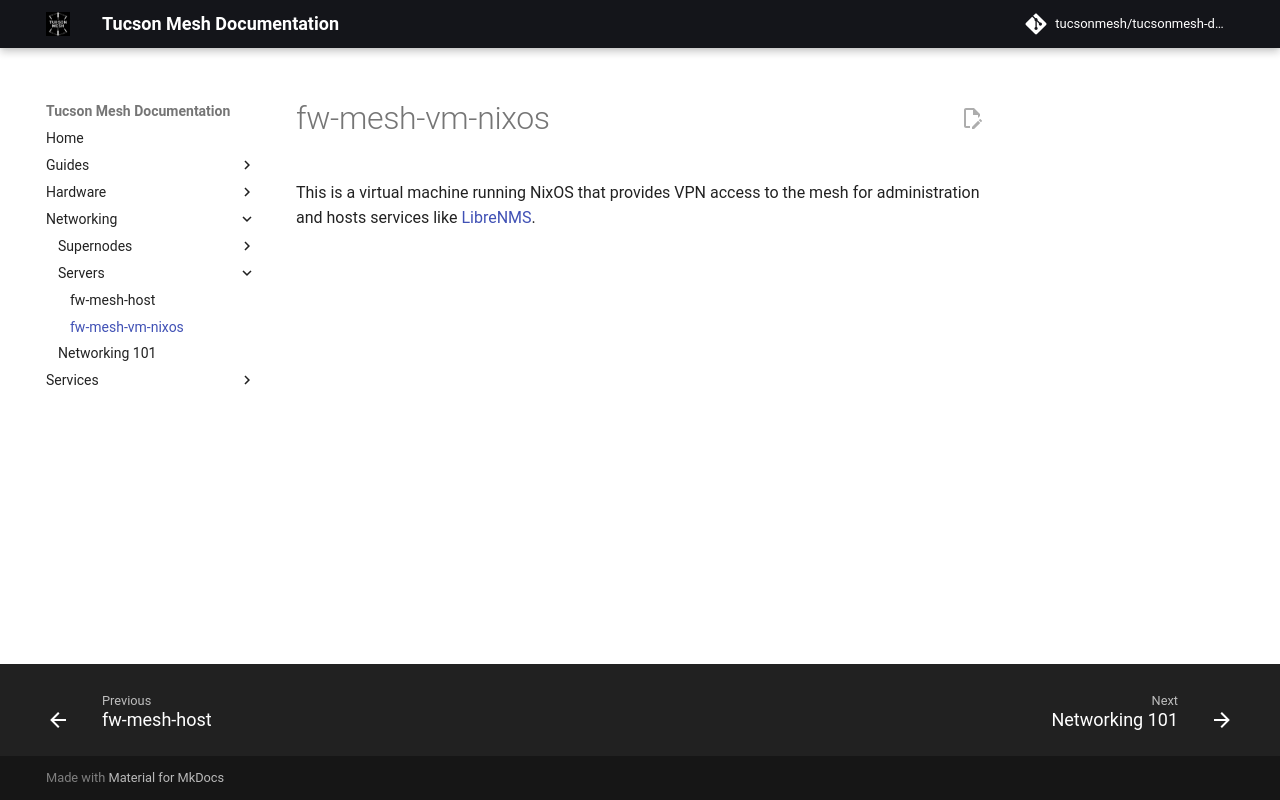

repository: tucsonmesh/tucsonmesh-docs · page: networking/servers/fw-mesh-vm-nixos/index.html · generator: mkdocs

# fw-mesh-vm-nixos

This is a virtual machine running NixOS that provides VPN access to the mesh for administration and hosts services like [LibreNMS](../../services/librenms.md). 
